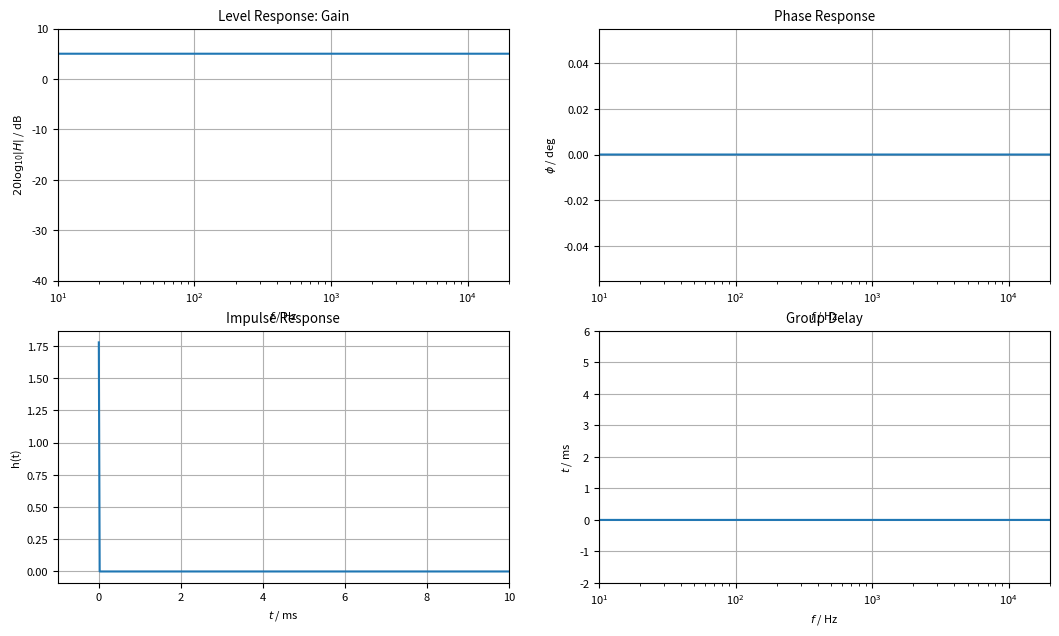
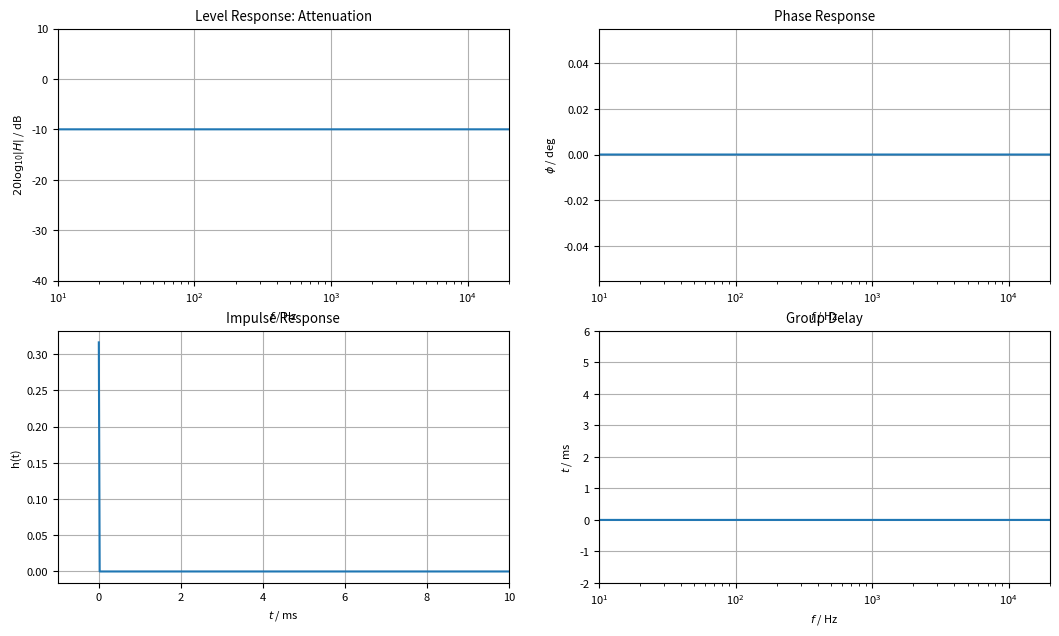
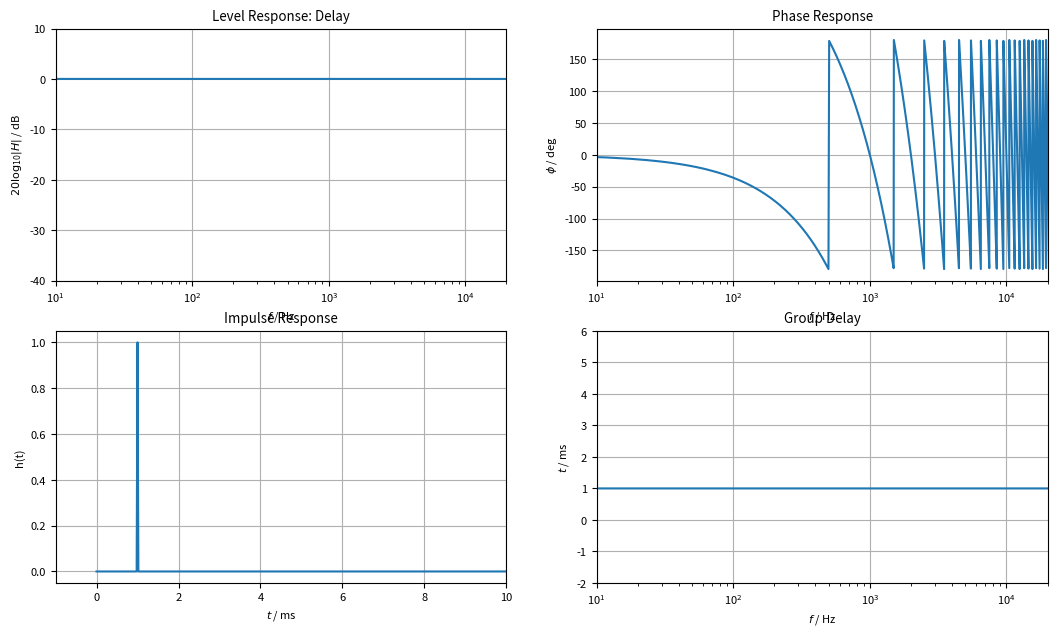
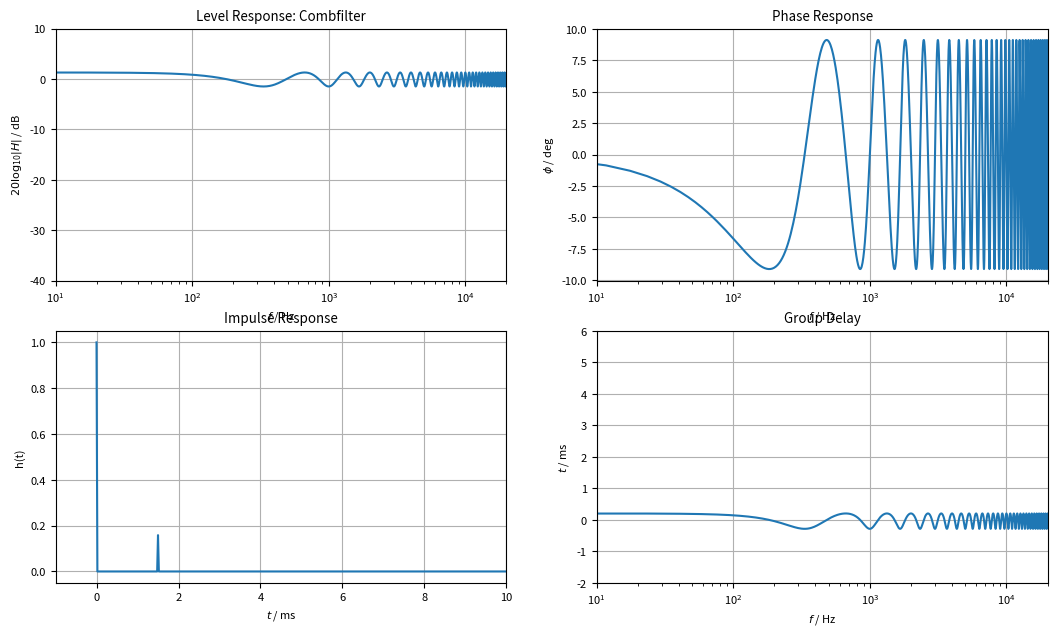
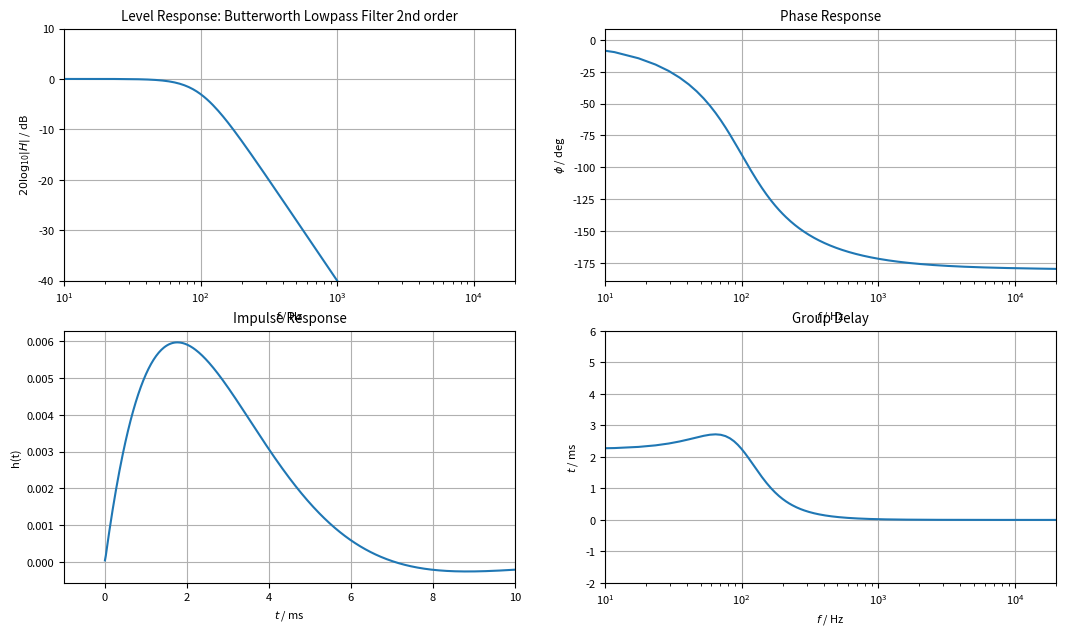
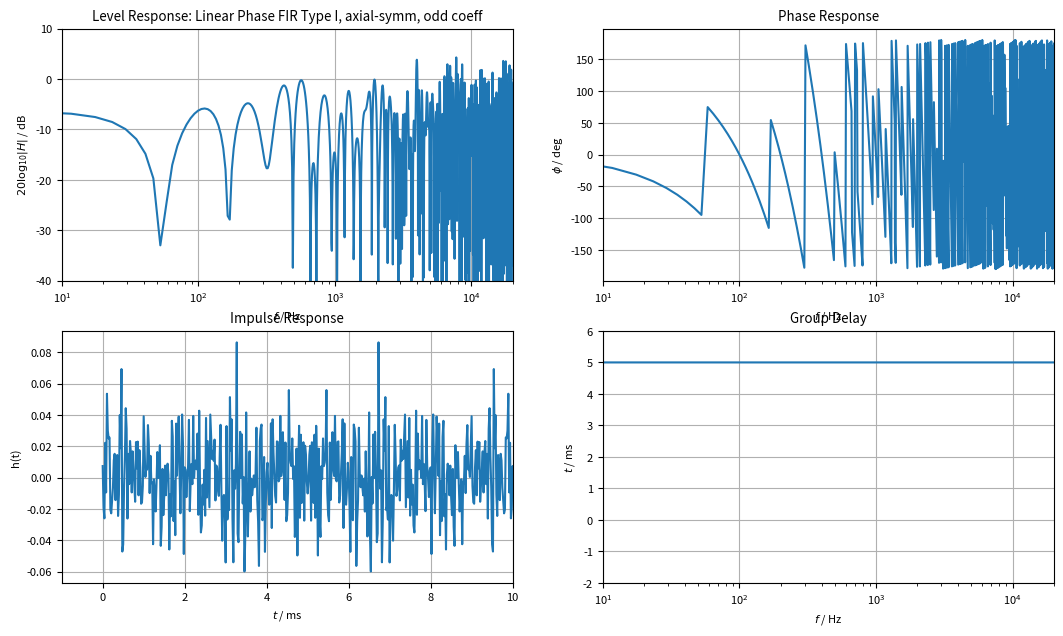
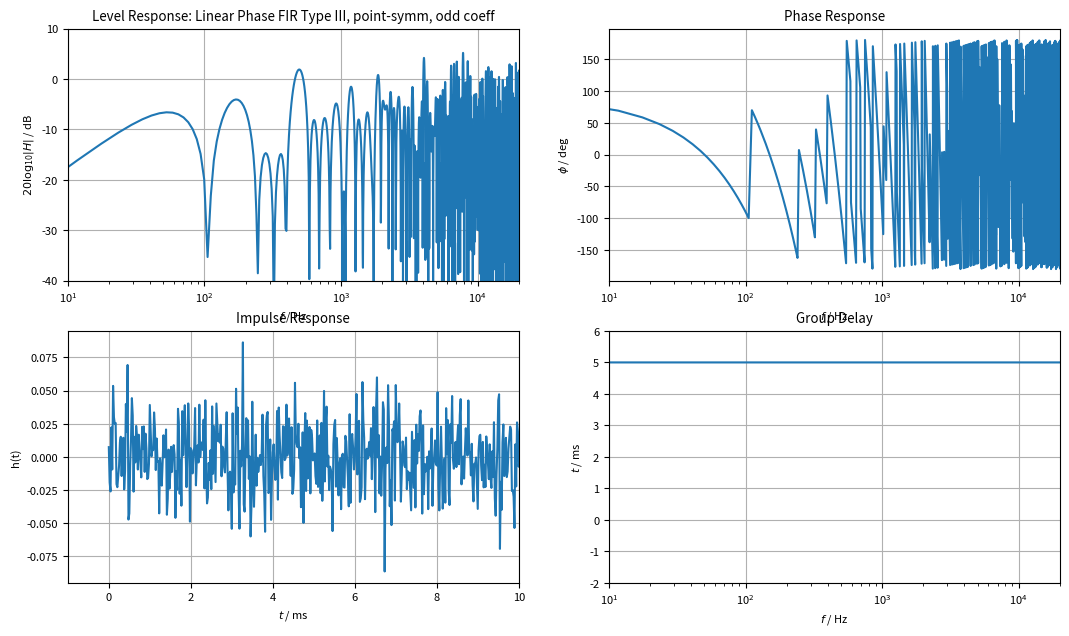
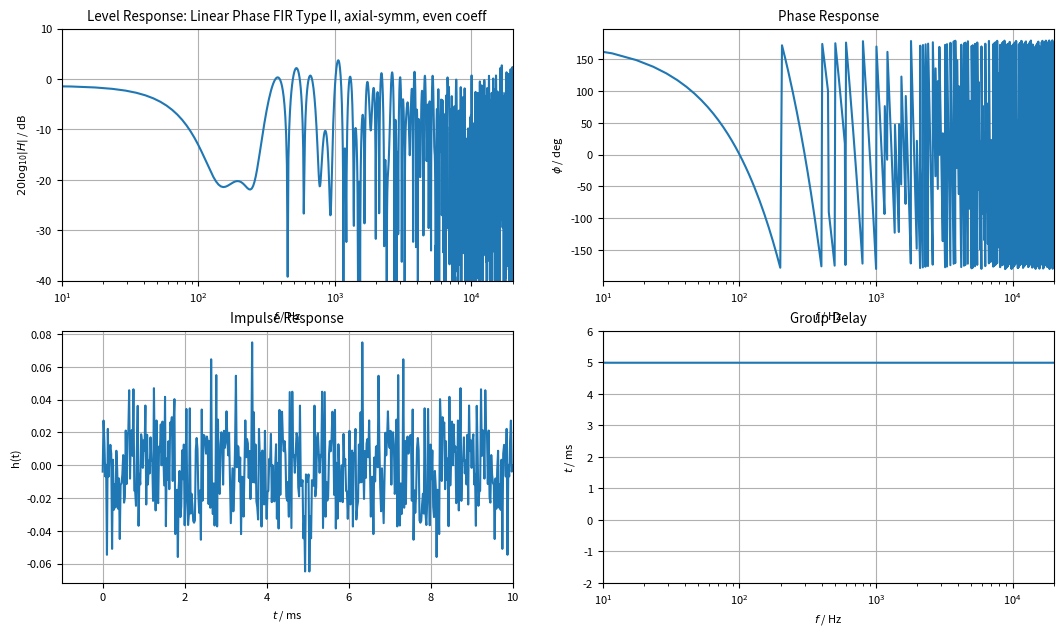
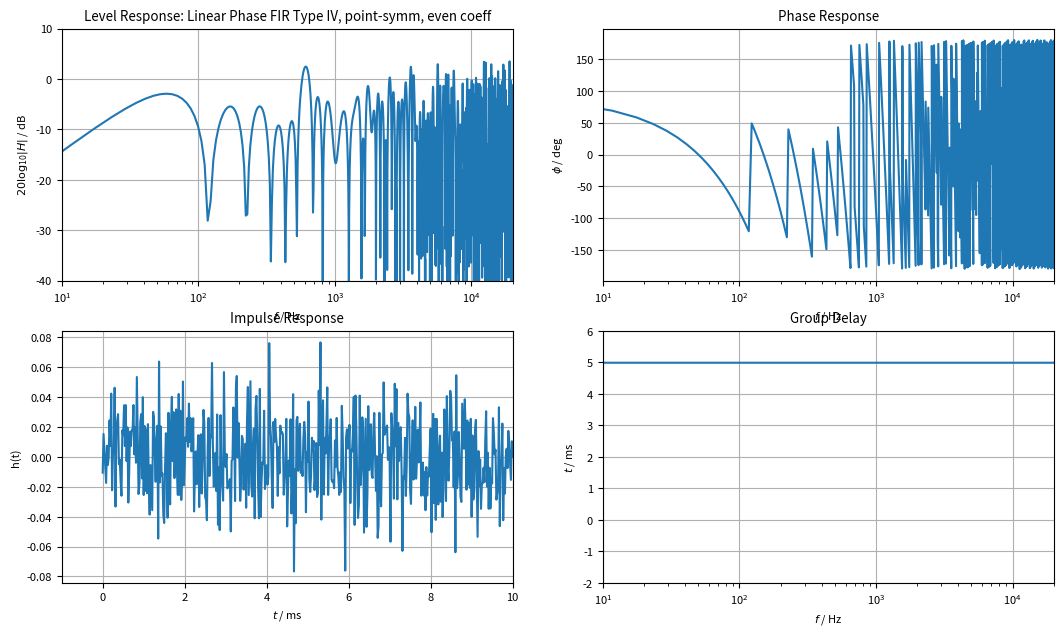
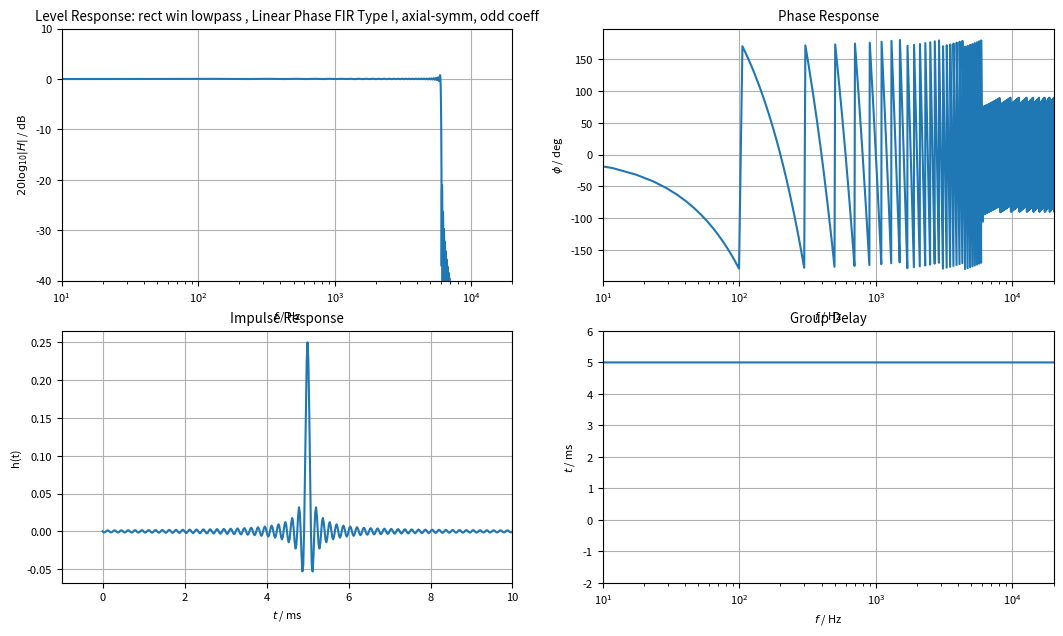

Source code (Python) for these figures, in order:
import matplotlib
import matplotlib.pyplot as plt
import numpy as np
from scipy import signal
matplotlib.rcParams['font.size'] = 8
fsz = (16*0.8, 9*0.8)  # fig size

fs = 48000  # sampling frequency in Hz
Nt = 2**12


def impz(b=1, a=1, Nt=2**12, fs=48000):
    t = np.arange(0, Nt) / fs
    dirac = np.zeros(Nt)
    dirac[0] = 1
    return t, signal.lfilter(b, a, dirac)


def plot_system(ttl):
    t, h = impz(b, a, Nt, fs)
    W, H = signal.freqz(b, a, Nt)
    W, gdly = signal.group_delay((b, a), W)

    plt.figure(figsize=fsz)
    plt.subplot(2, 2, 1)
    plt.semilogx(W/np.pi*fs/2, 20*np.log10(np.abs(H)))
    plt.xlim(10, 20000)
    plt.grid()
    plt.xlabel(r'$f$ / Hz')
    plt.ylabel(r'$20\mathrm{log}_{10}|H|$ / dB')
    plt.title('Level Response: ' + ttl)
    plt.ylim(-40, 10)

    plt.subplot(2, 2, 2)
    plt.semilogx(W/np.pi*fs/2, (np.angle(H))*180/np.pi)
    plt.xlim(10, 20000)
    plt.grid()
    plt.xlabel(r'$f$ / Hz')
    plt.ylabel(r'$\phi$ / deg')
    plt.title('Phase Response')

    plt.subplot(2, 2, 3)
    plt.plot(t*1000, h)
    plt.xlim(-1, 10)
    plt.grid()
    plt.xlabel(r'$t$ / ms')
    plt.ylabel(r'h(t)')
    plt.title('Impulse Response')

    plt.subplot(2, 2, 4)
    plt.semilogx(W/np.pi*fs/2, gdly/fs*1000)
    plt.xlim(10, 20000)
    plt.ylim(-2, 6)
    plt.grid()
    plt.xlabel(r'$f$ / Hz')
    plt.ylabel(r'$t$ / ms')
    plt.title("Group Delay")

# 2021-01-07:
# functions below taken from
# https://github.com/spatialaudio/digital-signal-processing-lecture/blob/master/filter_design/audiofilter.py
# SHA: 98d6fcfdccab2182ba500625a12408dc4e189913


def biquad_lp2nd(fc, fs, bi=1., ai=np.sqrt(2)):
    """Calc coeff for lowpass 2nd order.

    input:
    fc...cut frequency in Hz
    fs...sampling frequency in Hz
    bi, ai...filter characteristics coefficients, e.g.
    bi = 0.6180, ai = 1.3617 for Bessel 2nd order
    bi = 1, ai = 1.4142 for Butterworth 2nd order (default)
    output:
    B...numerator coefficients Laplace transfer function
    A...denominator coefficients Laplace transfer function
    b...numerator coefficients z-transfer function
    a...denominator coefficients z-transfer function
    """
    wc = 2*np.pi*fc
    B = np.array([0., 0, 1])
    A = np.array([bi / wc**2, ai / wc, 1])

    wcpre = f_prewarping(fc, fs)
    Bp = 0., 0., 1.
    Ap = bi / wcpre**2, ai / wcpre, 1.
    b, a = bilinear_biquad(Bp, Ap, fs)

    return B, A, b, a


def f_prewarping(f, fs):
    """Do the frequency prewarping.

    input:
    f...analog frequency in Hz to be prewarped
    fs...sampling frequency in Hz
    output:
    prewarped angular frequency in rad/s
    """
    return 2*fs*np.tan(np.pi*f/fs)


def bilinear_biquad(B, A, fs):
    """Get the bilinear transform of a 2nd-order Laplace transform.

    bilinear transform H(s)->H(z) with s=2*fs*(z-1)/(z+1)

    input:
    B[0] = B0   B[1] = B1   B[2] = B2
    A[0] = A0   A[1] = A1   A[2] = A2
    fs...sampling frequency in Hz
           Y(s)   B0*s^2+B1*s+B2   B[0]*s^2+B[1]*s+B[2]
    H(s) = ---- = -------------- = --------------------
           X(s)   A0*s^2+A1*s+A2   A[0]*s^2+A[1]*s+A[2]
    output:
    b[0] = b0   b[1] = b1   b[2] = b2
    a[0] = 1    a[1] = a1   a[2] = a2
           Y(z)   b2*z^-2+b1*z^-1+b0   b[2]*z^-2+b[1]*z^-1+b[0]
    H(z) = ---- = ------------------ = ------------------------
           X(z)   a2*z^-2+a1*z^-1+ 1   a[2]*z^-2+a[1]*z^-1+a[0]
    """
    A0, A1, A2 = A
    B0, B1, B2 = B
    fs2 = fs**2

    a0 = A2 + 2*A1*fs + 4*A0*fs2
    b0 = B2 + 2*B1*fs + 4*B0*fs2

    b1 = 2*B2 - 8*B0*fs2
    a1 = 2*A2 - 8*A0*fs2

    b2 = B2 - 2*B1*fs + 4*B0*fs2
    a2 = A2 - 2*A1*fs + 4*A0*fs2

    b = np.array([b0, b1, b2]) / a0
    a = np.array([a0, a1, a2]) / a0

    return b, a

b = np.zeros(Nt)
b[0] = 10**(+5/20)
a = 1
plot_system("Gain")
print(b[0])

b = np.zeros(Nt)
b[0] = 10**(-10/20)
a = 1
plot_system("Attenuation")
print(b[0])

b = np.zeros(Nt)
b[0] = 0
# 1 ms Delay, what is the Phase Response telling us
b[int(np.ceil(1/1000*fs))] = 1
a = 1
plot_system("Delay")  # here the Delay is modeled as an FIR filter

# 1.5ms delay & -16dB -> these are the max values 
# to realize maximum stereo perception cues between left / right loudspeaker
b = np.zeros(200)
b[0] = 1
b[int(np.ceil(1.5/1000*fs))] = 10**(-16/20)
a = 1
plot_system("Combfilter")

fc = 100  # Hz
B, A, b, a = biquad_lp2nd(fc, fs)
plot_system("Butterworth Lowpass Filter 2nd order")

NFIR = 481  #481 => 0.5 ms group delay at fs=48 kHz
b = np.random.randn(NFIR) / 40
tmp = b[0:int((NFIR-1)/2)]
b = np.concatenate((tmp[::], b[int((NFIR-1)/2)], +tmp[::-1]), axis=None)
a = 1
plot_system("Linear Phase FIR Type I, axial-symm, odd coeff")

NFIR = 481  #0.5 ms group delay at fs=48 kHz
b = np.random.randn(NFIR) / 40
b = np.concatenate((tmp[::], 0, -tmp[::-1]), axis=None)
a = 1
plot_system("Linear Phase FIR Type III, point-symm, odd coeff")

NFIR = 480  #0.5 ms group delay at fs=48 kHz
b = np.random.randn(NFIR) / 40
tmp = b[0:int(NFIR/2)]
b = np.concatenate((tmp[::], +tmp[::-1]), axis=None)
a = 1
plot_system("Linear Phase FIR Type II, axial-symm, even coeff")

NFIR = 480  #0.5 ms group delay at fs=48 kHz
b = np.random.randn(NFIR) / 40
tmp = b[0:int(NFIR/2)]
b = np.concatenate((tmp[::], -tmp[::-1]), axis=None)
a = 1
plot_system("Linear Phase FIR Type IV, point-symm, even coeff")

NFIR = 481  #0.5 ms group delay at fs=48 kHz
n = np.arange(0,NFIR) 
b = np.sin(np.pi/4*n) / (np.pi*n)  # fcut = 6 kHz at fs=48 kHz
b[0] = 1/4  # L'Hospital rule
tmp = b[1:int((NFIR-1)/2)+1]
b = np.concatenate((tmp[::-1], b[0], +tmp[::]), axis=None)
a = 1
plot_system("rect win lowpass , Linear Phase FIR Type I, axial-symm, odd coeff")
